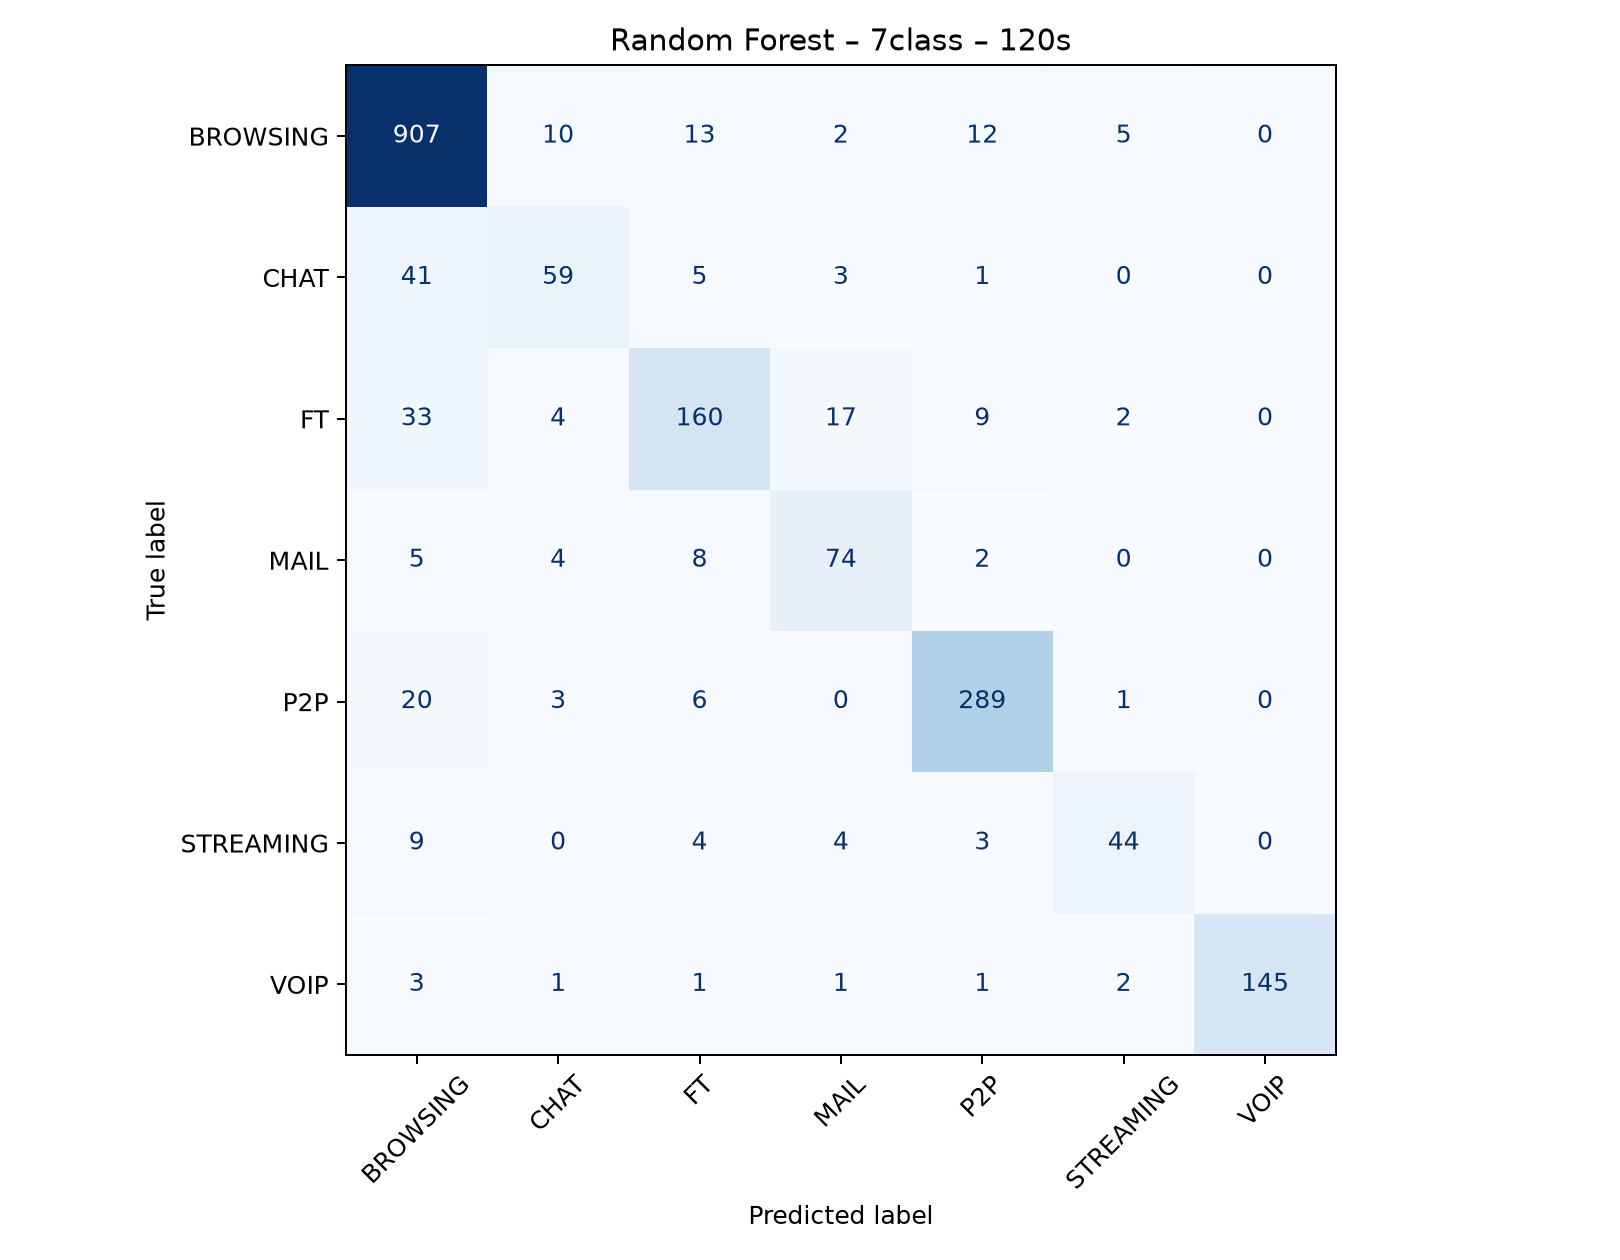

Source data for this figure (header and first rows):
, predicted_BROWSING, predicted_CHAT, predicted_FT, predicted_MAIL, predicted_P2P, predicted_STREAMING, predicted_VOIP
actual_BROWSING, 907, 10, 13, 2, 12, 5, 0
actual_CHAT, 41, 59, 5, 3, 1, 0, 0
actual_FT, 33, 4, 160, 17, 9, 2, 0
actual_MAIL, 5, 4, 8, 74, 2, 0, 0
actual_P2P, 20, 3, 6, 0, 289, 1, 0
actual_STREAMING, 9, 0, 4, 4, 3, 44, 0
actual_VOIP, 3, 1, 1, 1, 1, 2, 145
